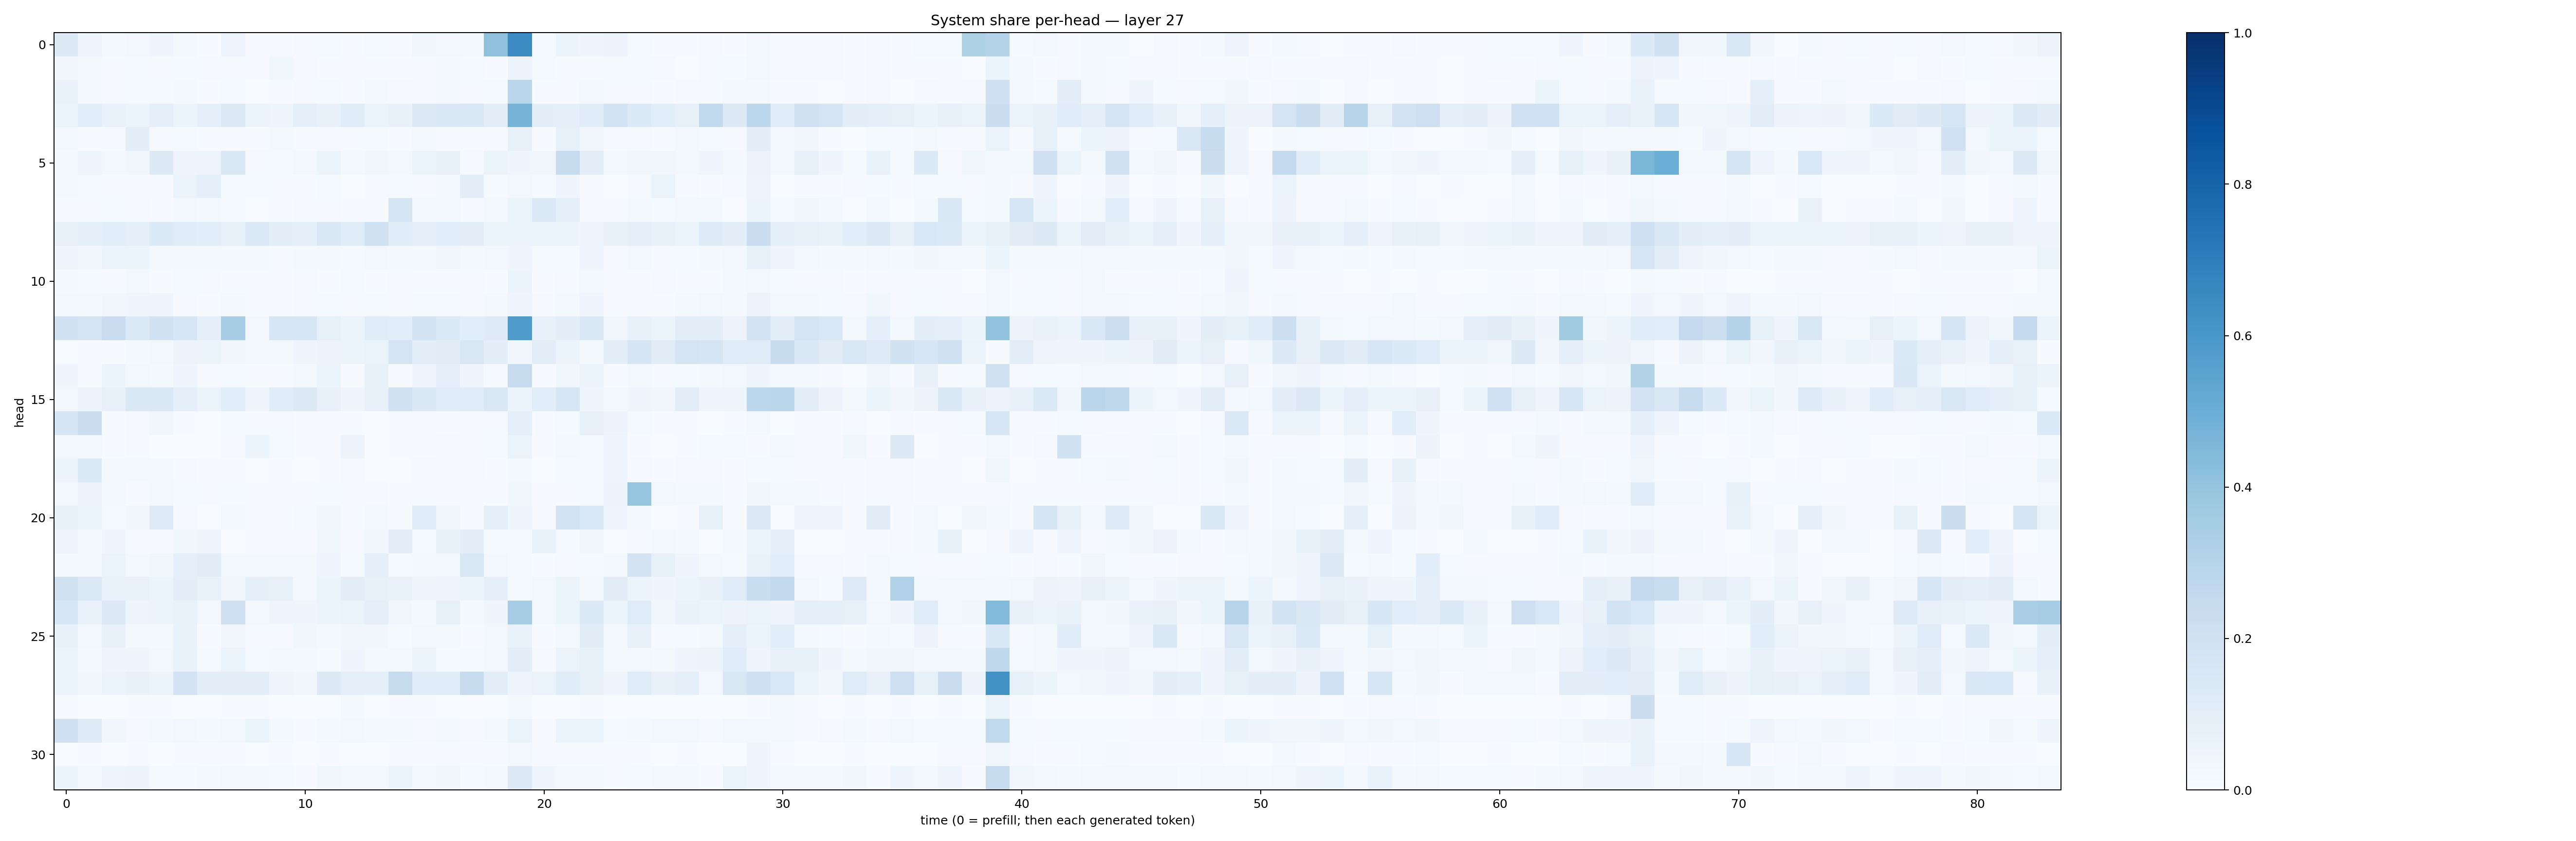

The data file committed next to this chart (first rows):
0.12792698, 0.041749097, 0.02080232, 0.030501205, 0.041697886, 0.016072834, 0.0071838726, 0.047581587, 0.0058497596, 0.007391954, 0.0091560045, 0.0137120085, 0.006892902, 0.014032768, 0.009226899, 0.03858337, 0.023693962, 0.021928634, 0.41327152, 0.6470838, 0.0123883905, 0.06098784, 0.046697866, 0.056320593
0.03184, 0.02045, 0.01107, 0.01496, 0.01016, 0.01526, 0.008957, 0.01108, 0.00632, 0.03896, 0.009122, 0.00606, 0.005945, 0.005279, 0.007135, 0.009273, 0.01693, 0.01231, 0.005333, 0.05603, 0.01303, 0.00641, 0.009671, 0.01393
0.06646, 0.01847, 0.01026, 0.01198, 0.01533, 0.01566, 0.006592, 0.01528, 0.003855, 0.007518, 0.008136, 0.01294, 0.004189, 0.01933, 0.008668, 0.01098, 0.01808, 0.009143, 0.0123, 0.2859, 0.00694, 0.007217, 0.01947, 0.00886
0.06602, 0.1067, 0.0667, 0.06217, 0.08695, 0.05877, 0.09154, 0.127, 0.05925, 0.04679, 0.08683, 0.07199, 0.1149, 0.06447, 0.07671, 0.1311, 0.1452, 0.1419, 0.1031, 0.4704, 0.09682, 0.08977, 0.115, 0.1859
0.02531, 0.007346, 0.009212, 0.09874, 0.01156, 0.01506, 0.005296, 0.005564, 0.005335, 0.01838, 0.009641, 0.00898, 0.01121, 0.0123, 0.007308, 0.01894, 0.009476, 0.00394, 0.007216, 0.07591, 0.00444, 0.08399, 0.03391, 0.008146
0.01804, 0.0469, 0.02478, 0.03795, 0.1259, 0.04047, 0.04972, 0.1454, 0.008607, 0.01176, 0.02423, 0.06179, 0.02009, 0.03651, 0.0311, 0.06585, 0.07048, 0.009756, 0.06469, 0.04198, 0.03354, 0.2427, 0.1015, 0.02822
0.02895, 0.01199, 0.006982, 0.006438, 0.007126, 0.06551, 0.08803, 0.01284, 0.0137, 0.005435, 0.005089, 0.01384, 0.003367, 0.008421, 0.01371, 0.007263, 0.01759, 0.09955, 0.01479, 0.02959, 0.01461, 0.04686, 0.004432, 0.003806
0.006833, 0.006776, 0.01318, 0.01032, 0.007511, 0.03099, 0.01638, 0.01236, 0.001721, 0.005051, 0.008255, 0.01075, 0.004111, 0.005655, 0.1698, 0.0248, 0.02395, 0.00887, 0.02353, 0.05329, 0.1396, 0.087, 0.006841, 0.005894
0.08066, 0.09038, 0.1067, 0.09122, 0.1333, 0.1151, 0.1085, 0.08548, 0.1369, 0.09758, 0.08778, 0.1495, 0.1152, 0.1958, 0.1142, 0.08938, 0.107, 0.09642, 0.05332, 0.05231, 0.0615, 0.05877, 0.04196, 0.07299
0.04308, 0.0363, 0.0524, 0.05446, 0.02334, 0.02108, 0.01932, 0.02167, 0.01682, 0.0105, 0.01877, 0.02031, 0.01477, 0.02432, 0.01956, 0.01875, 0.0345, 0.02333, 0.02456, 0.04192, 0.01336, 0.01555, 0.04257, 0.009964
0.02273, 0.014, 0.006815, 0.02535, 0.004212, 0.01424, 0.01101, 0.00603, 0.004946, 0.004986, 0.009763, 0.004736, 0.01483, 0.005066, 0.01126, 0.007583, 0.006177, 0.01158, 0.006739, 0.05443, 0.007108, 0.009723, 0.02822, 0.007464
0.02488, 0.02248, 0.03405, 0.04584, 0.04479, 0.008134, 0.007709, 0.01607, 0.007727, 0.006659, 0.008991, 0.01274, 0.007941, 0.01476, 0.009107, 0.01473, 0.01539, 0.01112, 0.01667, 0.04534, 0.01165, 0.01842, 0.04226, 0.00687
0.1939, 0.1739, 0.2268, 0.1373, 0.1886, 0.1587, 0.08975, 0.3444, 0.02572, 0.1594, 0.1598, 0.08261, 0.06204, 0.1162, 0.1056, 0.1851, 0.1402, 0.1093, 0.1241, 0.5851, 0.0707, 0.0962, 0.144, 0.03495
0.002968, 0.005149, 0.006721, 0.01844, 0.02897, 0.05553, 0.05097, 0.03252, 0.02603, 0.01622, 0.04043, 0.05589, 0.05103, 0.06573, 0.1763, 0.1021, 0.1116, 0.1498, 0.1011, 0.03411, 0.1017, 0.06014, 0.02173, 0.09679
0.04308, 0.005682, 0.052, 0.02362, 0.0191, 0.03926, 0.0113, 0.01213, 0.00659, 0.008579, 0.01939, 0.05192, 0.004672, 0.07075, 0.00725, 0.0403, 0.09359, 0.04132, 0.008508, 0.2435, 0.00509, 0.03827, 0.05325, 0.005902
0.02732, 0.05675, 0.07663, 0.147, 0.1461, 0.08619, 0.06291, 0.1073, 0.04093, 0.1164, 0.1294, 0.07691, 0.04605, 0.07978, 0.1896, 0.1423, 0.1142, 0.1193, 0.1517, 0.05327, 0.1089, 0.159, 0.04655, 0.02709
0.1658, 0.2204, 0.007472, 0.008913, 0.03333, 0.00611, 0.003899, 0.01251, 0.007153, 0.008043, 0.00584, 0.007228, 0.006048, 0.00328, 0.006494, 0.00635, 0.005492, 0.01056, 0.008409, 0.0882, 0.004512, 0.0141, 0.07855, 0.05509
0.02722, 0.02183, 0.007372, 0.008195, 0.003761, 0.001784, 0.002813, 0.009789, 0.05889, 0.01513, 0.00675, 0.004893, 0.05839, 0.00348, 0.007605, 0.005698, 0.008233, 0.009985, 0.01303, 0.06411, 0.006376, 0.01893, 0.01408, 0.04091
0.05249, 0.1361, 0.01757, 0.01619, 0.01848, 0.01026, 0.005562, 0.004076, 0.002809, 0.005862, 0.003693, 0.004266, 0.00792, 0.003638, 0.003676, 0.01038, 0.008644, 0.007871, 0.007804, 0.02308, 0.003334, 0.01204, 0.01454, 0.04452
0.02682, 0.05778, 0.01771, 0.005813, 0.02403, 0.01348, 0.009922, 0.01273, 0.00547, 0.01061, 0.008005, 0.01349, 0.007964, 0.008667, 0.007038, 0.01039, 0.01068, 0.005791, 0.005968, 0.03582, 0.006622, 0.006339, 0.01319, 0.05611
0.07067, 0.06184, 0.01482, 0.03454, 0.1238, 0.009668, 0.002248, 0.02682, 0.01023, 0.00443, 0.01206, 0.03515, 0.005375, 0.02666, 0.005518, 0.1184, 0.03207, 0.004981, 0.08831, 0.04272, 0.007909, 0.1872, 0.1548, 0.04857
0.03979, 0.01836, 0.04628, 0.01052, 0.009083, 0.03758, 0.04927, 0.003524, 0.005763, 0.004874, 0.007798, 0.03622, 0.009291, 0.03843, 0.1038, 0.01425, 0.07281, 0.09458, 0.01189, 0.01301, 0.06771, 0.01399, 0.03335, 0.003463
0.01796, 0.02539, 0.06294, 0.02636, 0.03528, 0.08874, 0.1106, 0.02605, 0.01607, 0.02132, 0.01858, 0.04164, 0.01463, 0.08687, 0.01321, 0.0168, 0.02884, 0.15, 0.02994, 0.01244, 0.005861, 0.01102, 0.01214, 0.02489
0.1892, 0.1391, 0.07002, 0.06993, 0.06231, 0.09533, 0.06826, 0.03305, 0.09259, 0.07953, 0.02762, 0.05238, 0.09546, 0.07755, 0.06995, 0.04864, 0.05002, 0.0609, 0.08672, 0.01181, 0.0261, 0.05282, 0.02236, 0.113
0.1587, 0.06985, 0.1295, 0.04933, 0.05881, 0.06979, 0.02623, 0.2096, 0.02671, 0.04698, 0.04135, 0.06128, 0.0629, 0.08924, 0.03761, 0.01725, 0.08436, 0.02014, 0.04178, 0.349, 0.02612, 0.06103, 0.1353, 0.06135
0.07611, 0.03118, 0.07507, 0.02087, 0.0203, 0.06674, 0.007398, 0.03209, 0.008293, 0.009434, 0.03739, 0.02315, 0.03426, 0.03797, 0.01539, 0.03054, 0.02128, 0.005818, 0.02717, 0.07024, 0.005802, 0.02051, 0.1094, 0.01909
0.05168, 0.01976, 0.04824, 0.04655, 0.02502, 0.06939, 0.01202, 0.06341, 0.014, 0.02225, 0.0162, 0.01201, 0.04554, 0.01993, 0.01958, 0.05944, 0.01294, 0.0135, 0.02809, 0.1005, 0.007929, 0.06502, 0.08463, 0.02119
0.06109, 0.03273, 0.05885, 0.07185, 0.05213, 0.1822, 0.09842, 0.09694, 0.09442, 0.04706, 0.03293, 0.1272, 0.08963, 0.09373, 0.2458, 0.1164, 0.1145, 0.2379, 0.1031, 0.04851, 0.06442, 0.1163, 0.07972, 0.04128
0.01121, 0.003828, 0.003203, 0.007776, 0.005333, 0.001319, 0.002313, 0.005268, 0.004367, 0.001115, 0.0003952, 0.001717, 0.02008, 0.002628, 0.005026, 0.004102, 0.001368, 0.001352, 0.002394, 0.02, 0.003217, 0.001289, 0.004214, 0.001323
0.2064, 0.122, 0.03442, 0.01126, 0.01749, 0.0241, 0.02139, 0.03022, 0.06557, 0.01914, 0.005258, 0.01799, 0.02423, 0.01699, 0.02341, 0.008771, 0.01908, 0.01156, 0.02205, 0.06445, 0.01115, 0.06588, 0.05253, 0.01211
0.0035, 0.004598, 0.002961, 0.007079, 0.002748, 0.006494, 0.005485, 0.005773, 0.002825, 0.00468, 0.001896, 0.005143, 0.002478, 0.001918, 0.007812, 0.004555, 0.008034, 0.005896, 0.005228, 0.02409, 0.008028, 0.008748, 0.003917, 0.005874
0.06074, 0.029, 0.05045, 0.05622, 0.01295, 0.01442, 0.01824, 0.03105, 0.01619, 0.01271, 0.007032, 0.0367, 0.02806, 0.02455, 0.05262, 0.02886, 0.03506, 0.01365, 0.02089, 0.1282, 0.04632, 0.02364, 0.02328, 0.00559
